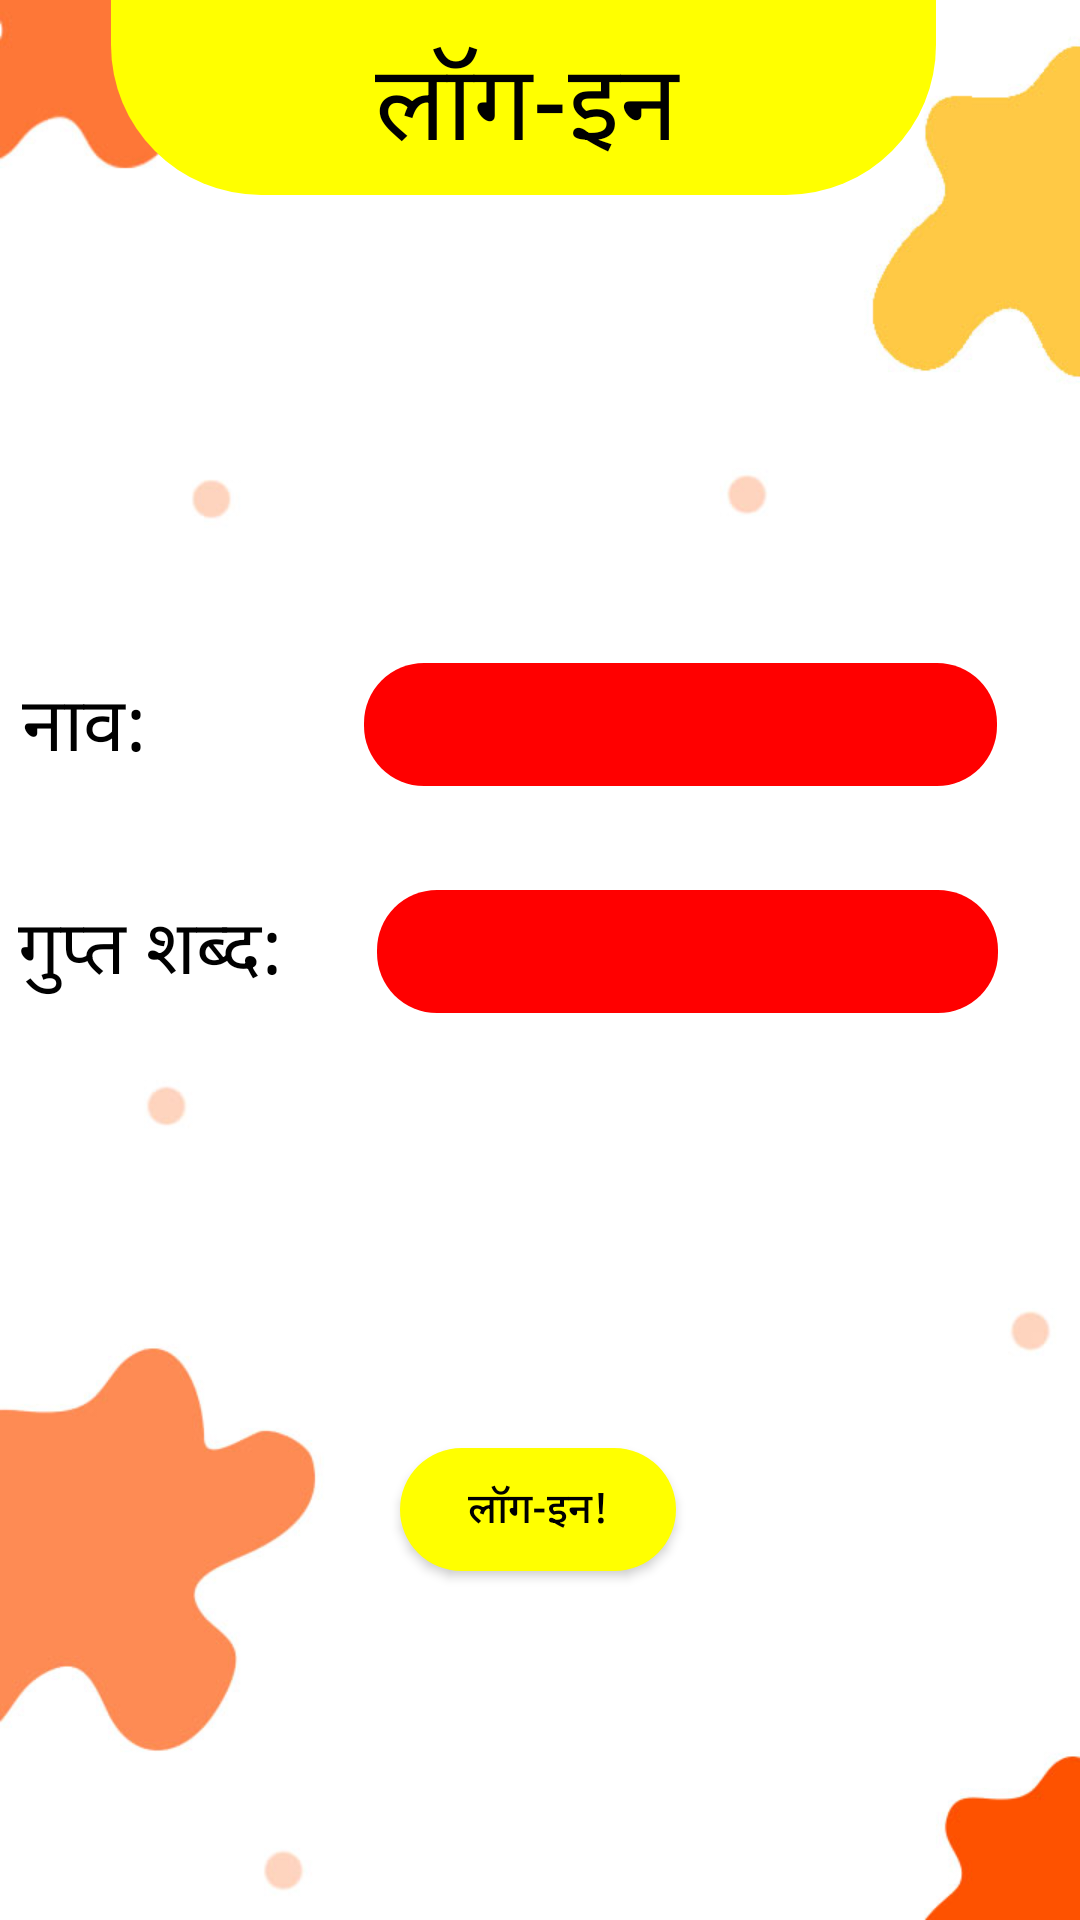

The Android layout XML behind this screen, and the referenced resources:
<!-- AndroidManifest.xml: application theme Theme.Prototype1 -->
<!-- res/layout/activity_marathi_teacher__login.xml -->
<?xml version="1.0" encoding="utf-8"?>
<androidx.constraintlayout.widget.ConstraintLayout xmlns:android="http://schemas.android.com/apk/res/android"
    xmlns:app="http://schemas.android.com/apk/res-auto"
    xmlns:tools="http://schemas.android.com/tools"
    android:layout_width="match_parent"
    android:layout_height="match_parent"
    tools:context=".MarathiTeacher_Login"
    android:background="@drawable/background_app">

    <RelativeLayout
        android:id="@+id/Login"
        android:layout_width="275dp"
        android:layout_height="65dp"
        android:background="@drawable/app_name_bg"
        app:layout_constraintBottom_toBottomOf="parent"
        app:layout_constraintEnd_toEndOf="parent"
        app:layout_constraintHorizontal_bias="0.437"
        app:layout_constraintStart_toStartOf="parent"
        app:layout_constraintTop_toTopOf="parent"
        app:layout_constraintVertical_bias="0.0">

        <TextView
            android:layout_width="136dp"
            android:layout_height="wrap_content"
            android:layout_alignParentStart="true"
            android:layout_alignParentLeft="true"
            android:layout_alignParentEnd="true"
            android:layout_alignParentRight="true"
            android:layout_alignParentBottom="true"
            android:layout_marginStart="70dp"
            android:layout_marginLeft="70dp"
            android:layout_marginEnd="68dp"
            android:layout_marginRight="68dp"
            android:layout_marginBottom="4dp"
            android:fontFamily="@font/yatra_one"
            android:text="लॉग-इन"
            android:textAlignment="center"
            android:textColor="@color/black"
            android:textSize="35dp"
            android:gravity="center_horizontal" />
    </RelativeLayout>

    <EditText
        android:id="@+id/editTextTextPersonName_Marathi"
        android:layout_width="211dp"
        android:layout_height="41dp"
        android:background="@drawable/inputgradient"
        android:ems="10"
        android:inputType="textPersonName"
        app:layout_constraintBottom_toBottomOf="parent"
        app:layout_constraintEnd_toEndOf="parent"
        app:layout_constraintHorizontal_bias="0.705"
        app:layout_constraintStart_toEndOf="@+id/textView"
        app:layout_constraintTop_toTopOf="parent"
        app:layout_constraintVertical_bias="0.369" />

    <TextView
        android:id="@+id/textView"
        android:layout_width="wrap_content"
        android:layout_height="wrap_content"
        android:fontFamily="@font/yatra_one"
        android:text="नाव: "
        android:textColor="@color/black"
        android:textSize="25dp"
        app:layout_constraintBottom_toBottomOf="parent"
        app:layout_constraintEnd_toEndOf="parent"
        app:layout_constraintHorizontal_bias="0.023"
        app:layout_constraintStart_toStartOf="parent"
        app:layout_constraintTop_toTopOf="parent"
        app:layout_constraintVertical_bias="0.371" />

    <TextView
        android:id="@+id/textView2"
        android:layout_width="wrap_content"
        android:layout_height="wrap_content"
        android:fontFamily="@font/yatra_one"
        android:text="गुप्त शब्द: "
        android:textColor="@color/black"
        android:textSize="25dp"
        app:layout_constraintBottom_toBottomOf="parent"
        app:layout_constraintEnd_toEndOf="parent"
        app:layout_constraintHorizontal_bias="0.023"
        app:layout_constraintStart_toStartOf="parent"
        app:layout_constraintTop_toTopOf="parent"
        app:layout_constraintVertical_bias="0.494" />

    <EditText
        android:id="@+id/editTextTextPassword_Marathi"
        android:layout_width="207dp"
        android:layout_height="41dp"
        android:background="@drawable/inputgradient"
        android:ems="10"
        android:inputType="textPassword"
        app:layout_constraintBottom_toBottomOf="parent"
        app:layout_constraintEnd_toEndOf="parent"
        app:layout_constraintHorizontal_bias="0.476"
        app:layout_constraintStart_toEndOf="@+id/textView2"
        app:layout_constraintTop_toTopOf="parent"
        app:layout_constraintVertical_bias="0.495" />

    <androidx.appcompat.widget.AppCompatButton
        android:id="@+id/loginbutton_mar"
        android:layout_width="92dp"
        android:layout_height="41dp"
        android:text="लॉग-इन!"
        app:layout_constraintBottom_toBottomOf="parent"
        app:layout_constraintEnd_toEndOf="parent"
        app:layout_constraintHorizontal_bias="0.498"
        app:layout_constraintStart_toStartOf="parent"
        app:layout_constraintTop_toTopOf="parent"
        app:layout_constraintVertical_bias="0.806"
        android:background="@drawable/buttonbg"
        android:textColor="@color/black"/>
</androidx.constraintlayout.widget.ConstraintLayout>
<!-- resources referenced by this layout -->
<resources>
  <color name="black">#FF000000</color>
  <!-- drawable app_name_bg (drawable) -->
  <?xml version="1.0" encoding="UTF-8"?>
  <shape xmlns:android="http://schemas.android.com/apk/res/android">
      <solid android:color="@color/yellow"/>
      <corners android:bottomLeftRadius="50dp" android:bottomRightRadius="50dp"/>
      <padding android:left="0dp" android:top="0dp" android:right="0dp" android:bottom="0dp" />
  </shape>
  <!-- drawable background_app: jpg bitmap (drawable, 49287 bytes) -->
  <!-- drawable buttonbg (drawable) -->
  <?xml version="1.0" encoding="UTF-8"?>
  <shape xmlns:android="http://schemas.android.com/apk/res/android">
      <solid android:color="@color/yellow"/>
      <corners android:bottomLeftRadius="50dp" android:bottomRightRadius="50dp" android:topRightRadius="50dp" android:topLeftRadius="50dp"/>
      <padding android:left="0dp" android:top="0dp" android:right="0dp" android:bottom="0dp" />
  </shape>
  <!-- drawable inputgradient (drawable) -->
  <?xml version="1.0" encoding="UTF-8"?>
  <shape xmlns:android="http://schemas.android.com/apk/res/android">
      <solid android:color= "@color/red"/>
      <corners android:bottomLeftRadius="20dp" android:bottomRightRadius="20dp" android:topLeftRadius="20dp" android:topRightRadius="20dp"/>
      <padding android:left="0dp" android:top="0dp" android:right="0dp" android:bottom="0dp" />
  </shape>
  <style name="Theme.Prototype1" parent="Theme.MaterialComponents.DayNight.DarkActionBar">
          
          <item name="colorPrimary">@color/purple_500</item>
          <item name="colorPrimaryVariant">@color/purple_700</item>
          <item name="colorOnPrimary">@color/white</item>
          
          <item name="colorSecondary">@color/teal_200</item>
          <item name="colorSecondaryVariant">@color/teal_700</item>
          <item name="colorOnSecondary">@color/black</item>
          
          <item name="android:statusBarColor" tools:targetApi="l">?attr/colorPrimaryVariant</item>
          
      </style>
  <color name="yellow">#FFFF00</color>
  <color name="red">#ff0000</color>
  <color name="purple_500">#FF6200EE</color>
  <color name="purple_700">#FF3700B3</color>
  <color name="white">#FFFFFFFF</color>
  <color name="teal_200">#FF03DAC5</color>
  <color name="teal_700">#FF018786</color>
</resources>
